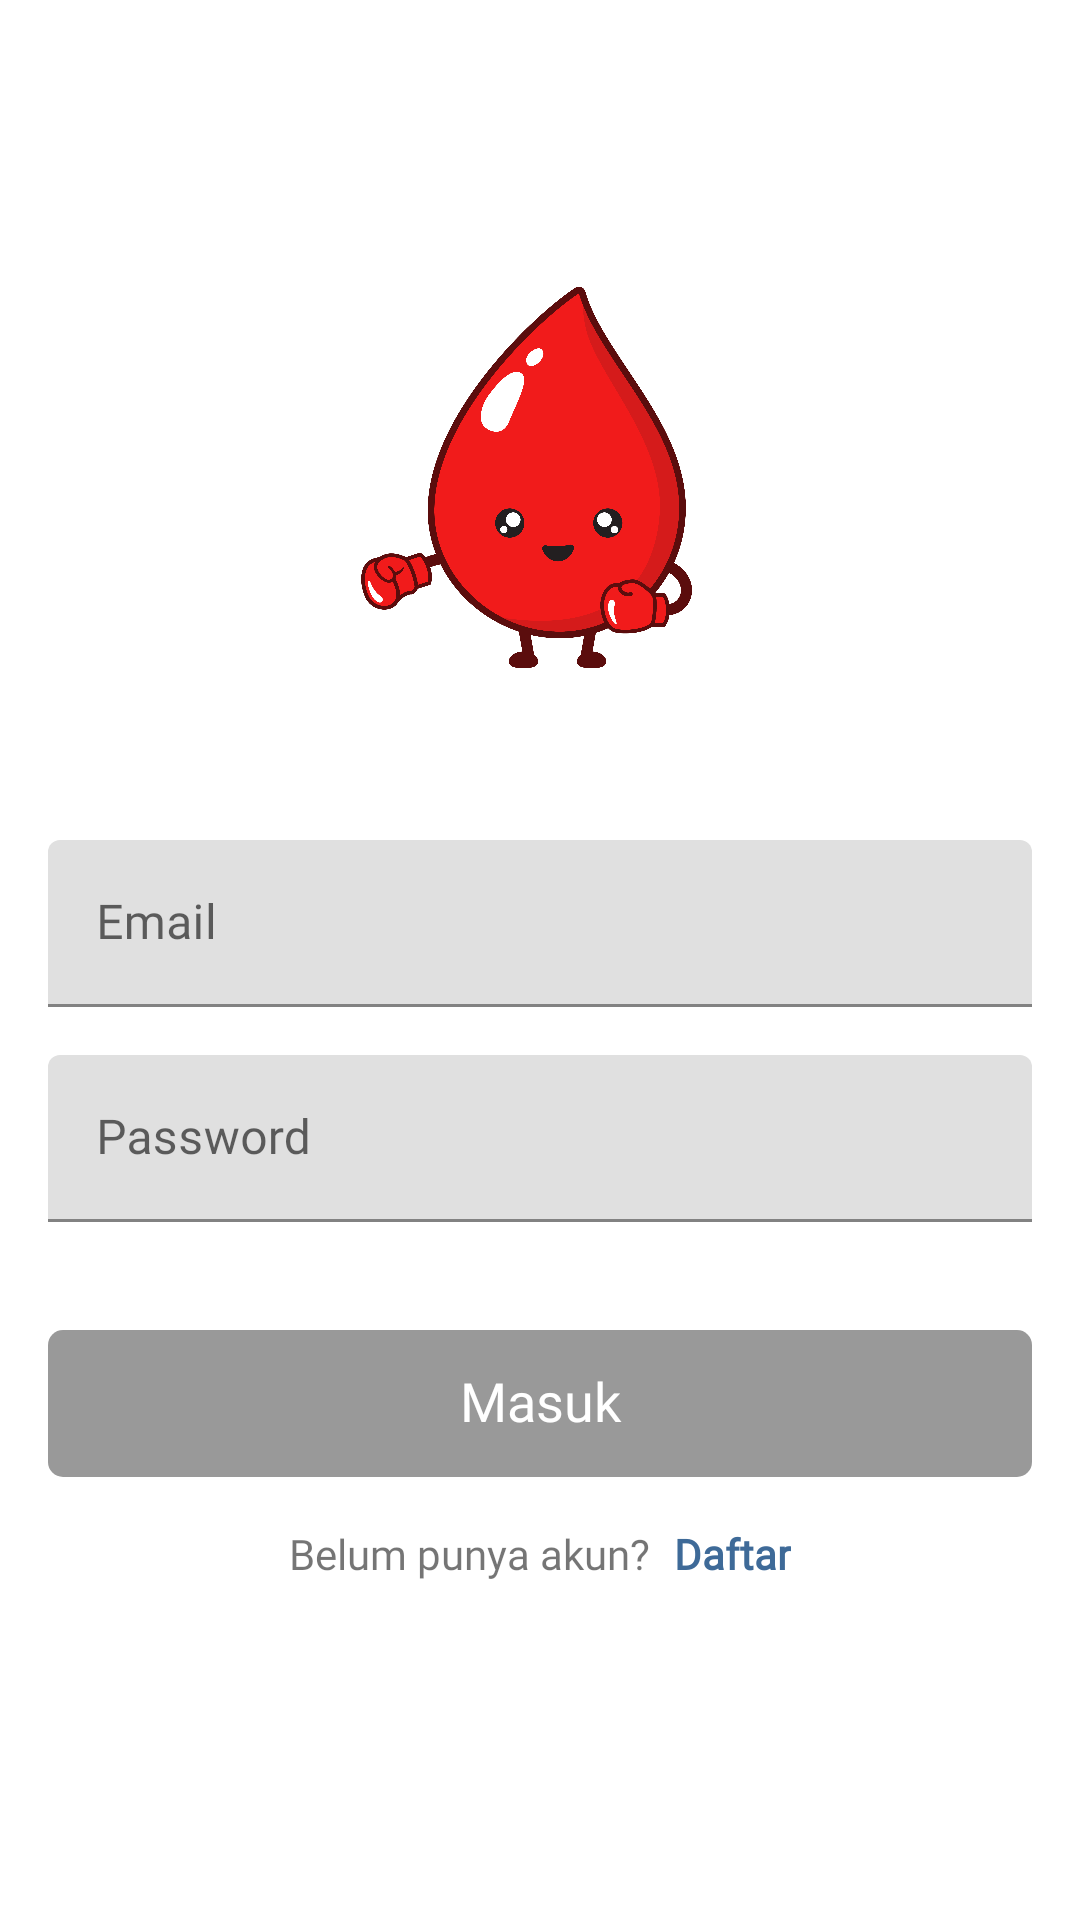

Reconstruct the res/layout file that produces this screen, plus the resources it refers to.
<!-- AndroidManifest.xml: application theme GooladTheme -->
<!-- res/layout/activity_login.xml -->
<?xml version="1.0" encoding="utf-8"?>
<androidx.constraintlayout.widget.ConstraintLayout xmlns:android="http://schemas.android.com/apk/res/android"
    xmlns:app="http://schemas.android.com/apk/res-auto"
    android:layout_width="match_parent"
    android:layout_height="match_parent">

    <ImageView
        android:id="@+id/image_login"
        android:layout_width="match_parent"
        android:layout_height="200dp"
        android:layout_marginTop="64dp"
        android:src="@drawable/app_logo"
        android:layout_marginStart="16dp"
        android:layout_marginEnd="16dp"
        app:layout_constraintTop_toTopOf="parent" />


    <com.google.android.material.textfield.TextInputLayout
        android:id="@+id/layout_email"
        android:layout_width="match_parent"
        android:layout_height="wrap_content"
        android:layout_marginTop="16dp"
        android:layout_marginStart="16dp"
        android:layout_marginEnd="16dp"
        app:layout_constraintTop_toBottomOf="@id/image_login">

        <EditText
            android:id="@+id/input_email"
            android:layout_width="match_parent"
            android:layout_height="wrap_content"
            android:fontFamily="@font/rubik"
            android:hint="Email"
            android:inputType="textEmailAddress"
            app:layout_constraintEnd_toEndOf="parent"
            app:layout_constraintHorizontal_bias="0.0"
            app:layout_constraintStart_toStartOf="parent" />

    </com.google.android.material.textfield.TextInputLayout>

    <com.google.android.material.textfield.TextInputLayout
        android:id="@+id/layout_password"
        android:layout_width="match_parent"
        android:layout_height="wrap_content"
        android:layout_marginTop="16dp"
        android:layout_marginStart="16dp"
        android:layout_marginEnd="16dp"
        app:layout_constraintTop_toBottomOf="@id/layout_email">

        <EditText
            android:id="@+id/input_password"
            android:layout_width="match_parent"
            android:layout_height="wrap_content"
            android:fontFamily="@font/rubik"
            android:hint="Password"
            android:inputType="textPassword"
            app:layout_constraintEnd_toEndOf="parent"
            app:layout_constraintHorizontal_bias="0.0"
            app:layout_constraintStart_toStartOf="parent" />

    </com.google.android.material.textfield.TextInputLayout>


    <TextView
        android:id="@+id/btn_login"
        android:layout_width="0dp"
        android:layout_height="wrap_content"
        android:layout_marginTop="36dp"
        android:background="@drawable/bg_button"
        android:clickable="true"
        android:focusable="true"
        android:fontFamily="@font/rubik"
        android:gravity="center"
        android:enabled="false"
        android:includeFontPadding="false"
        android:paddingTop="14dp"
        android:paddingBottom="14dp"
        android:layout_marginStart="16dp"
        android:layout_marginEnd="16dp"
        android:text="Masuk"
        android:textAllCaps="false"
        android:textColor="@android:color/white"
        android:textSize="18sp"
        app:layout_constraintLeft_toLeftOf="parent"
        app:layout_constraintRight_toRightOf="parent"
        app:layout_constraintTop_toBottomOf="@id/layout_password" />

    <ProgressBar
        android:id="@+id/loading_login"
        android:layout_width="0dp"
        android:layout_height="0dp"
        android:indeterminateTint="@color/colorAccent"
        android:padding="5dp"
        android:visibility="gone"
        app:layout_constraintBottom_toBottomOf="@id/btn_login"
        app:layout_constraintLeft_toLeftOf="@id/btn_login"
        app:layout_constraintRight_toRightOf="@id/btn_login"
        app:layout_constraintTop_toTopOf="@id/btn_login" />

    <TextView
        android:id="@+id/text_signup_left"
        android:layout_width="wrap_content"
        android:layout_height="wrap_content"
        android:layout_marginTop="16dp"
        android:fontFamily="@font/rubik"
        android:text="Belum punya akun?"
        app:layout_constraintHorizontal_chainStyle="packed"
        app:layout_constraintLeft_toLeftOf="parent"
        app:layout_constraintRight_toLeftOf="@id/text_signup_right"
        app:layout_constraintTop_toBottomOf="@id/btn_login" />

    <TextView
        android:id="@+id/text_signup_right"
        android:layout_width="wrap_content"
        android:layout_height="wrap_content"
        android:layout_marginStart="8dp"
        android:layout_marginTop="16dp"
        android:fontFamily="@font/rubik"
        android:text="Daftar"
        android:textColor="@color/colorPrimary"
        android:textStyle="bold"
        app:layout_constraintLeft_toRightOf="@id/text_signup_left"
        app:layout_constraintRight_toRightOf="parent"
        app:layout_constraintTop_toBottomOf="@id/btn_login" />


</androidx.constraintlayout.widget.ConstraintLayout>
<!-- resources referenced by this layout -->
<resources>
  <color name="colorAccent">#2e5480</color>
  <color name="colorPrimary">#3e6a98</color>
  <!-- drawable app_logo: png bitmap (drawable, 88775 bytes) -->
  <!-- drawable bg_button (drawable) -->
  <?xml version="1.0" encoding="utf-8"?>
  <ripple xmlns:android="http://schemas.android.com/apk/res/android"
          android:color="@color/colorPrimaryDark">
      <item android:id="@android:id/mask">
          <shape android:shape="rectangle">
              <solid android:color="@color/colorPrimaryDark" />
              <corners android:radius="5dp" />
          </shape>
      </item>
  
      <item>
          <selector>
              <item android:state_enabled="true">
                  <shape android:shape="rectangle">
                      <solid android:color="@color/colorPrimary" />
                      <corners android:radius="5dp" />
                  </shape>
              </item>
  
              <item android:state_enabled="false">
                  <shape android:shape="rectangle">
                      <solid android:color="@color/grey_40" />
                      <corners android:radius="5dp" />
                  </shape>
              </item>
          </selector>
      </item>
  </ripple>
  <style name="GooladTheme" parent="AppTheme">
          <item name="windowActionBar">false</item>
          <item name="windowNoTitle">true</item>
      </style>
  <color name="colorPrimaryDark">#0e2750</color>
  <color name="grey_40">#999999</color>
  <style name="AppTheme" parent="Theme.MaterialComponents.Light.DarkActionBar">
          
          <item name="colorPrimary">@color/colorPrimary</item>
          <item name="colorPrimaryDark">@color/colorPrimaryDark</item>
          <item name="colorAccent">@color/colorAccent</item>
      </style>
</resources>
